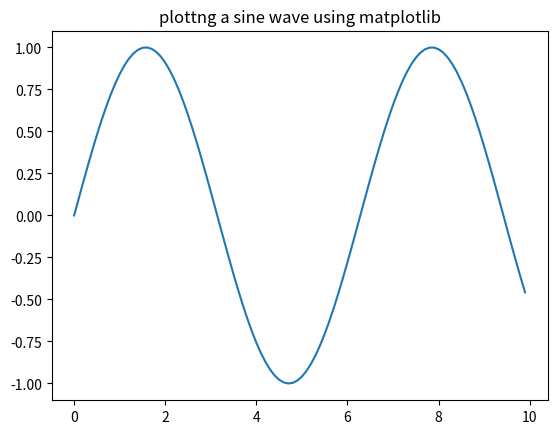

Write Python code to recreate this figure.
import numpy as np 
import matplotlib.pyplot as plt  

plt.title("plottng a sine wave using matplotlib") 
x_axis=np.arange(0,10, 0.1) 
y_axis=np.sin(x_axis) 
plt.plot(x_axis, y_axis) 
plt.show() 